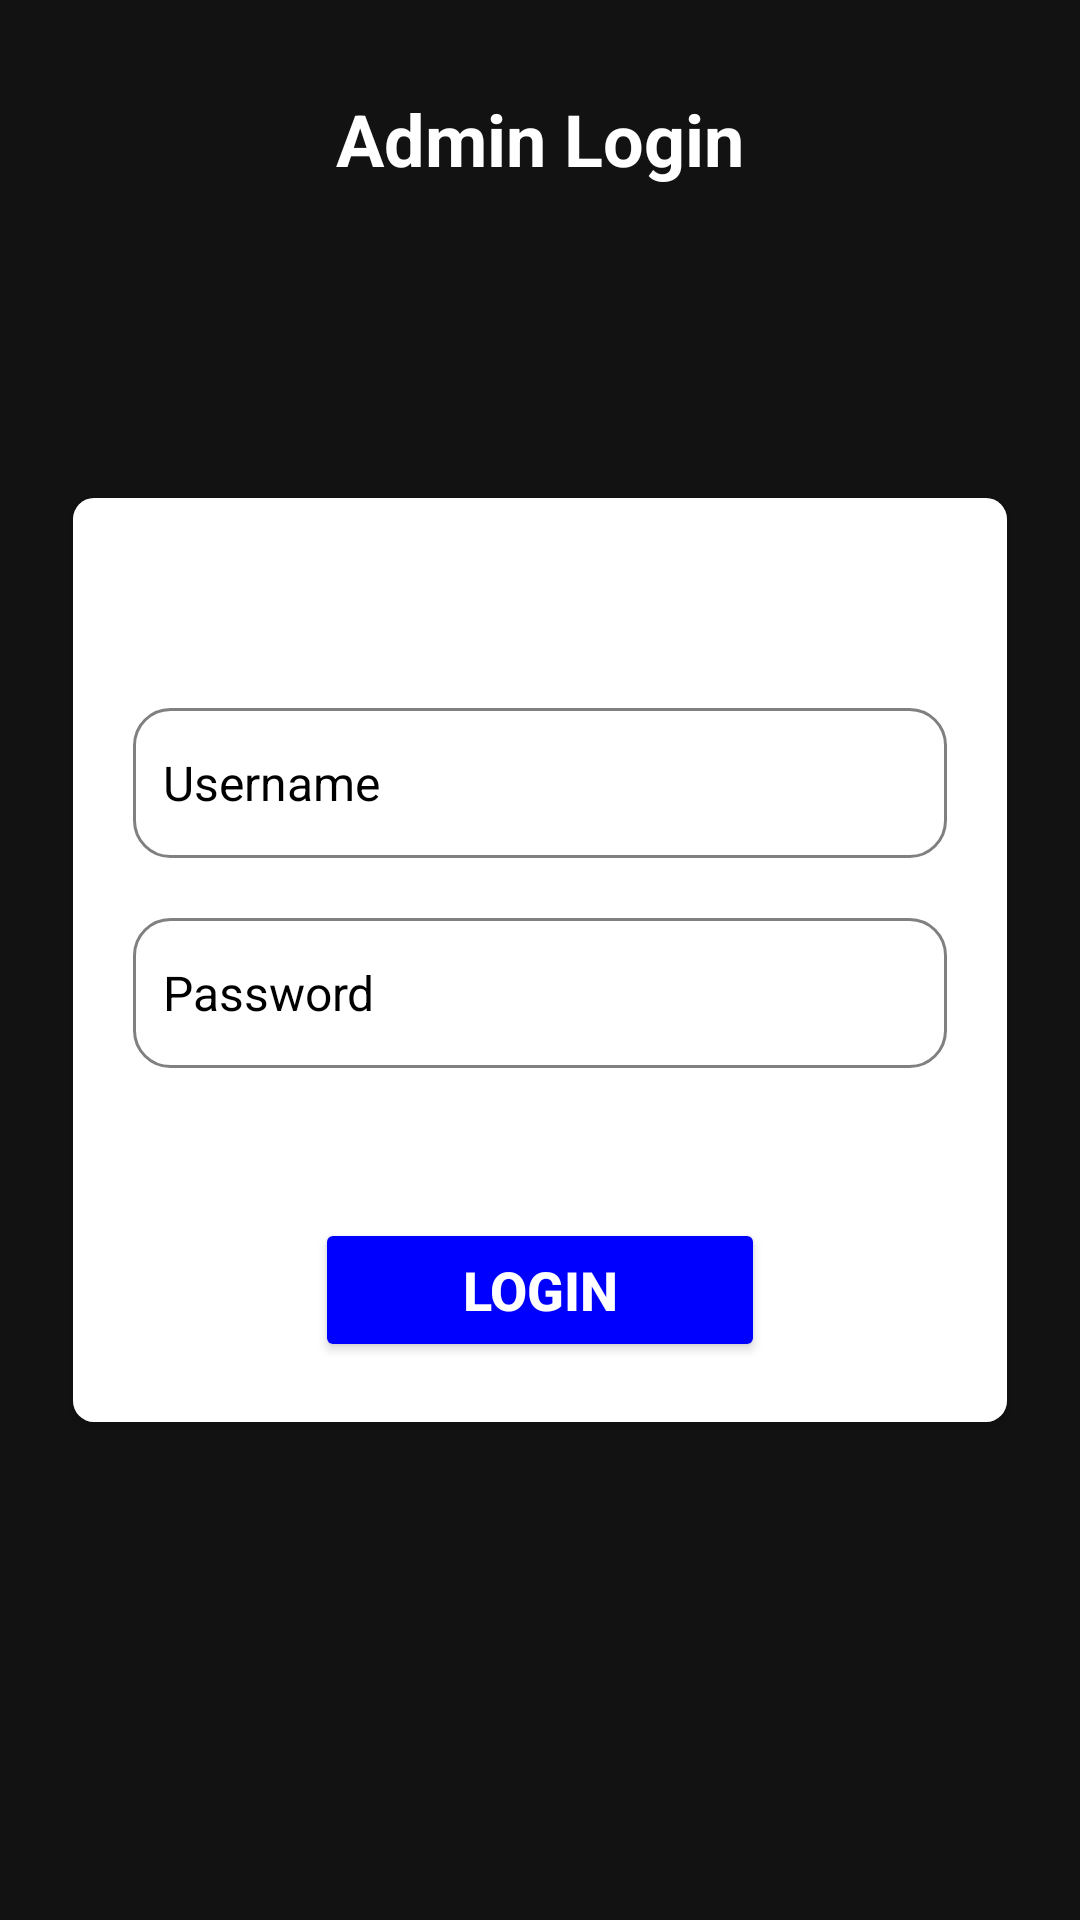

This screen was rendered from an Android layout file. Write that file and the resources it references.
<!-- AndroidManifest.xml: application theme Theme.WhiteCardManagement -->
<!-- res/layout/activity_login.xml -->
<?xml version="1.0" encoding="utf-8"?>
<RelativeLayout xmlns:android="http://schemas.android.com/apk/res/android"
    xmlns:app="http://schemas.android.com/apk/res-auto"
    xmlns:tools="http://schemas.android.com/tools"
    android:layout_width="match_parent"
    android:layout_height="match_parent"
    android:background="@drawable/bg_1"
    tools:context=".LoginActivity">

    <TextView
        android:id="@+id/myTextView"
        android:layout_width="match_parent"
        android:layout_height="wrap_content"
        android:text="Admin Login"
        android:textSize="24sp"
        android:textAlignment="center"
        android:textColor="@color/white"
        android:layout_marginTop="30dp"
        android:textStyle="bold"/>
    <androidx.cardview.widget.CardView
        android:layout_width="match_parent"
        android:layout_height="wrap_content"
        app:cardUseCompatPadding="true"
        android:layout_centerVertical="true"
        android:layout_marginLeft="@dimen/size_20dp"
        android:layout_marginRight="@dimen/size_20dp"
        app:cardCornerRadius="7dp">

        <RelativeLayout
            android:layout_width="match_parent"
            android:layout_height="wrap_content"
            android:padding="20dp"
            android:background="@color/white">

            <EditText
                android:id="@+id/user_txt"
                android:layout_width="300dp"
                android:layout_height="wrap_content"
                android:layout_centerHorizontal="true"
                android:layout_marginTop="50dp"
                android:textSize="16sp"
                android:minHeight="50dp"
                android:padding="10dp"
                android:textColor="@color/black"
                android:background="@drawable/edit_text_border"
                android:textColorHint="@color/black"
                android:hint="Username"/>

            <EditText
                android:id="@+id/editTextPassword"
                android:layout_width="300dp"
                android:layout_height="wrap_content"
                android:layout_below="@+id/user_txt"
                android:layout_centerHorizontal="true"
                android:layout_marginTop="20dp"
                android:hint="Password"
                android:textSize="16sp"
                android:textColorHint="@color/black"
                android:textColor="@color/black"
                android:minHeight="50dp"
                android:padding="10dp"
                android:background="@drawable/edit_text_border"
                android:inputType="textPassword"/>

            <Button
                android:id="@+id/buttonLogin"
                android:layout_width="150dp"
                android:layout_height="wrap_content"
                android:layout_below="@+id/editTextPassword"
                android:layout_centerHorizontal="true"
                android:textStyle="bold"
                android:textColor="@color/white"
                android:layout_marginTop="50dp"
                android:textSize="18sp"

                android:backgroundTint="@color/blue"
                android:text="Login"/>
        </RelativeLayout>

    </androidx.cardview.widget.CardView>
</RelativeLayout>
<!-- resources referenced by this layout -->
<resources>
  <color name="black">#FF000000</color>
  <color name="blue">#0000FF</color>
  <color name="white">#FFFFFFFF</color>
  <dimen name="size_20dp">20dp</dimen>
  <!-- drawable edit_text_border (drawable) -->
  <?xml version="1.0" encoding="utf-8"?>
  <shape
      xmlns:android="http://schemas.android.com/apk/res/android"
      android:shape="rectangle">
      <solid
          android:color="@android:color/transparent"/>
  
      <corners
          android:bottomRightRadius="12dp"
          android:bottomLeftRadius="12dp"
          android:topLeftRadius="12dp"
          android:topRightRadius="12dp"/>
      <stroke
          android:color="#808080"
          android:width="1dp"/>
  </shape>
  <style name="Theme.WhiteCardManagement" parent="Theme.MaterialComponents.NoActionBar">
          
          <item name="colorPrimary">@color/purple_500</item>
          <item name="colorPrimaryVariant">@color/purple_700</item>
          <item name="colorOnPrimary">@color/white</item>
          
          <item name="colorSecondary">@color/teal_200</item>
          <item name="colorSecondaryVariant">@color/teal_700</item>
          <item name="colorOnSecondary">@color/black</item>
          
          <item name="android:statusBarColor">?attr/colorPrimaryVariant</item>
          
      </style>
  <color name="purple_500">#FF6200EE</color>
  <color name="purple_700">#FF3700B3</color>
  <color name="teal_200">#FF03DAC5</color>
  <color name="teal_700">#FF018786</color>
</resources>
